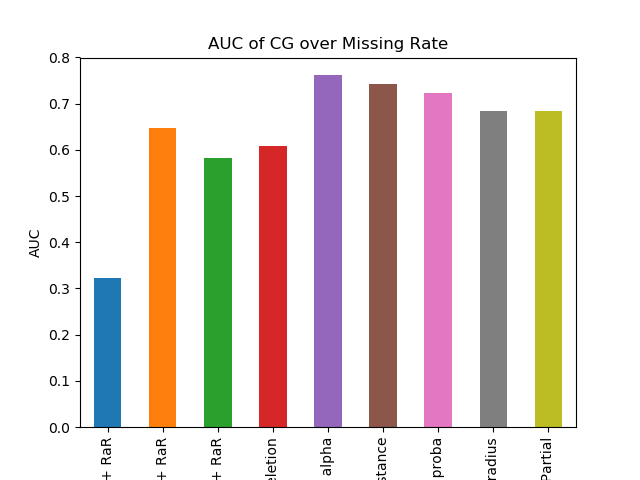

Source data for this figure (header and first rows):
DELETION + RaR, 0.32258038596982913
MEAN + RaR, 0.6467
MICE + RaR, 0.5815
RaR Deletion, 0.6084
RaR Fuzzy alpha, 0.7613
RaR Fuzzy distance, 0.7428
RaR Fuzzy proba, 0.7224
RaR Fuzzy radius, 0.6841
RaR Partial, 0.6841
